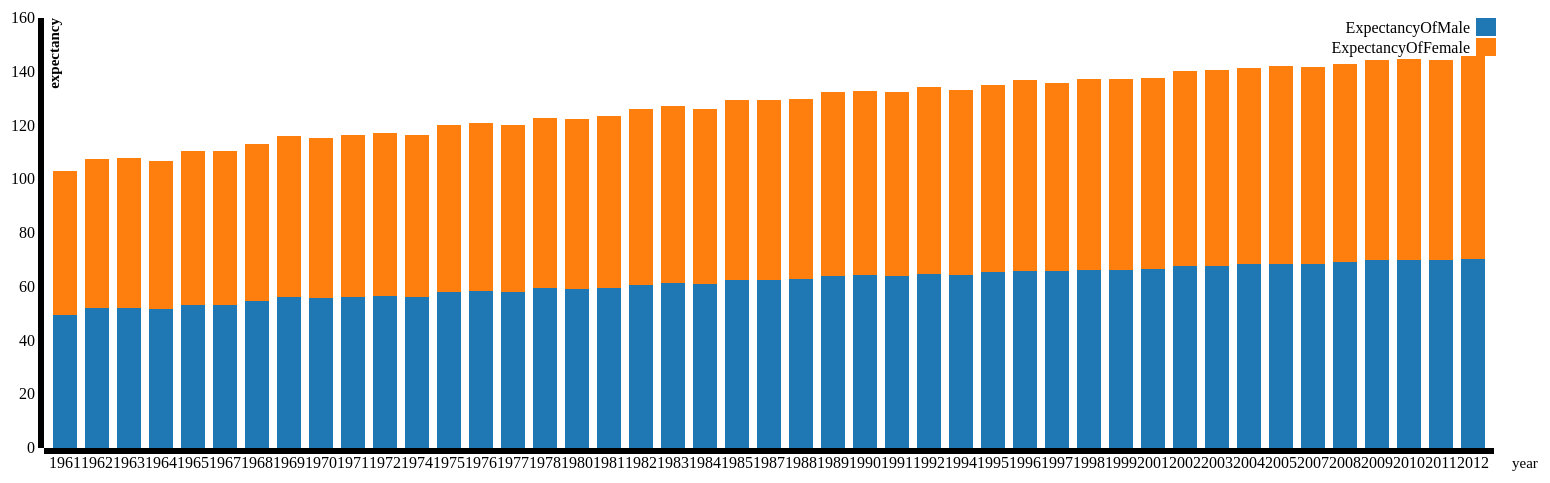
D3 v3 page, settled after 480 driven frames (8 s of simulated time); the page loaded 1 data file(s).


// ── stacked.js

var margin = {top: 40, right: 100, bottom: 30, left: 50},
    width = 1600 - margin.left - margin.right,
    height = 500 - margin.top - margin.bottom;

  var horizontal=d3.scale.ordinal().rangeRoundBands([0,width],.25),
    vertical=d3.scale.linear().rangeRound([height,0]);

  var color = d3.scale.category10();

  var xAxis=d3.svg.axis()
    .scale(horizontal)
    .orient("bottom");

  var yAxis=d3.svg.axis()
    .scale(vertical)
    .orient("left");

  var svg=d3.select("body").append("svg")
  .attr("width", width + margin.left + margin.right)
  .attr("height", height + margin.top + margin.bottom)
  .append("g")
  .attr("transform",
        "translate(" + margin.left + "," + margin.top + ")");

  d3.json("text1.JSON",function(err,data){
  data.forEach(function(d){

    d.Year=d.Year;
    d.ExpectancyOfMale=d.ExpectancyOfMale;
    d.ExpectancyOfFemale=d.ExpectancyOfFemale;
    //console.log(d.ExpectancyOfFeMale);
  });
  var xData=["ExpectancyOfMale","ExpectancyOfFemale"];
  var dataIntermediate = xData.map(function (c) {
        return data.map(function (d) {
            return {x: d.Year, y: d[c]};
        });
    });
  var dataStackLayout = d3.layout.stack()(dataIntermediate);

   horizontal.domain(dataStackLayout[0].map(function (d) {
        return d.x;
    }));
  vertical.domain([0,
        d3.max(dataStackLayout[dataStackLayout.length - 1],
                  function (d) { return d.y0 + d.y;})
      ])
      .nice();
  var layer = svg.selectAll(".stack")
          .data(dataStackLayout)
          .enter().append("g")
          .attr("class", "stack")
          .style("fill", function (d, i) {
                return color(i);
    });

  layer.selectAll("rect")
        .data(function (d) {
            return d;
        })
        .enter().append("rect")
        .attr("x", function (d) {
            return horizontal(d.x);
          })
          .attr("y", function (d) {
              return vertical(d.y + d.y0);
          })
          .attr("height", function (d) {
              return vertical(d.y0) - vertical(d.y + d.y0);
        })
      .attr("width", horizontal.rangeBand());

  svg.append("g")
      .attr("class", "axis")
      .attr("transform", "translate(0," + height + ")")
      .call(xAxis)
      .append("text")
       .attr("transform", "translate(" + width + ",0)")
       .attr("dy","1.3em")
       .attr("dx","1.2em")
       //.attr("transform", "rotate(-90)" );
       .style("font-size","15px")
       //.style("font-weight","bold")
       .text("year");
       //.attr("transform", "rotate(-90)" );

  svg.append("g")
    .attr("class", "axis")
    .call(yAxis)
    .append("text")
       .attr("transform", "rotate(-90)")
       .attr("dy","1em")
       .style("text-anchor", "end")
       .style("font-size","15px")
       .style("font-weight","bold")
       .text("expectancy");

  var legend = svg.selectAll(".legend")
         .data(color.domain().slice())
       .enter().append("g")
         .attr("class", "legend")
         .attr("transform", function(d, i) { return "translate(0," + i * 20 +")"; });


     legend.append("rect")
         .attr("x", width - 18)
         .attr("width", 20)
         .attr("height", 18)
         .style("fill", color);

     legend.append("text")
         .attr("x", width - 24)
         .attr("y", 9)
         .attr("dy", ".35em")
         .style("text-anchor", "end")
         .text(function(d,i) { return xData[i]; });

  });

### data: text1.JSON
[
 {
  "Year": "1961",
  "ExpectancyOfMale": 49.57,
  "ExpectancyOfFemale": 53.4
 },
 {
  "Year": "1962",
  "ExpectancyOfMale": 51.91,
  "ExpectancyOfFemale": 55.62
 },
 {
  "Year": "1963",
  "ExpectancyOfMale": 52.0,
  "ExpectancyOfFemale": 56.06
 },
 {
  "Year": "1964",
  "ExpectancyOfMale": 51.65,
  "ExpectancyOfFemale": 55.27
 },
 {
  "Year": "1965",
  "ExpectancyOfMale": 53.17,
  "ExpectancyOfFemale": 57.32
 },
 {
  "Year": "1967",
  "ExpectancyOfMale": 53.31,
  "ExpectancyOfFemale": 57.18
 },
 {
  "Year": "1968",
  "ExpectancyOfMale": 54.7,
  "ExpectancyOfFemale": 58.43
 },
 {
  "Year": "1969",
  "ExpectancyOfMale": 56.06,
  "ExpectancyOfFemale": 60.05
 },
 "... 37 more items"
]